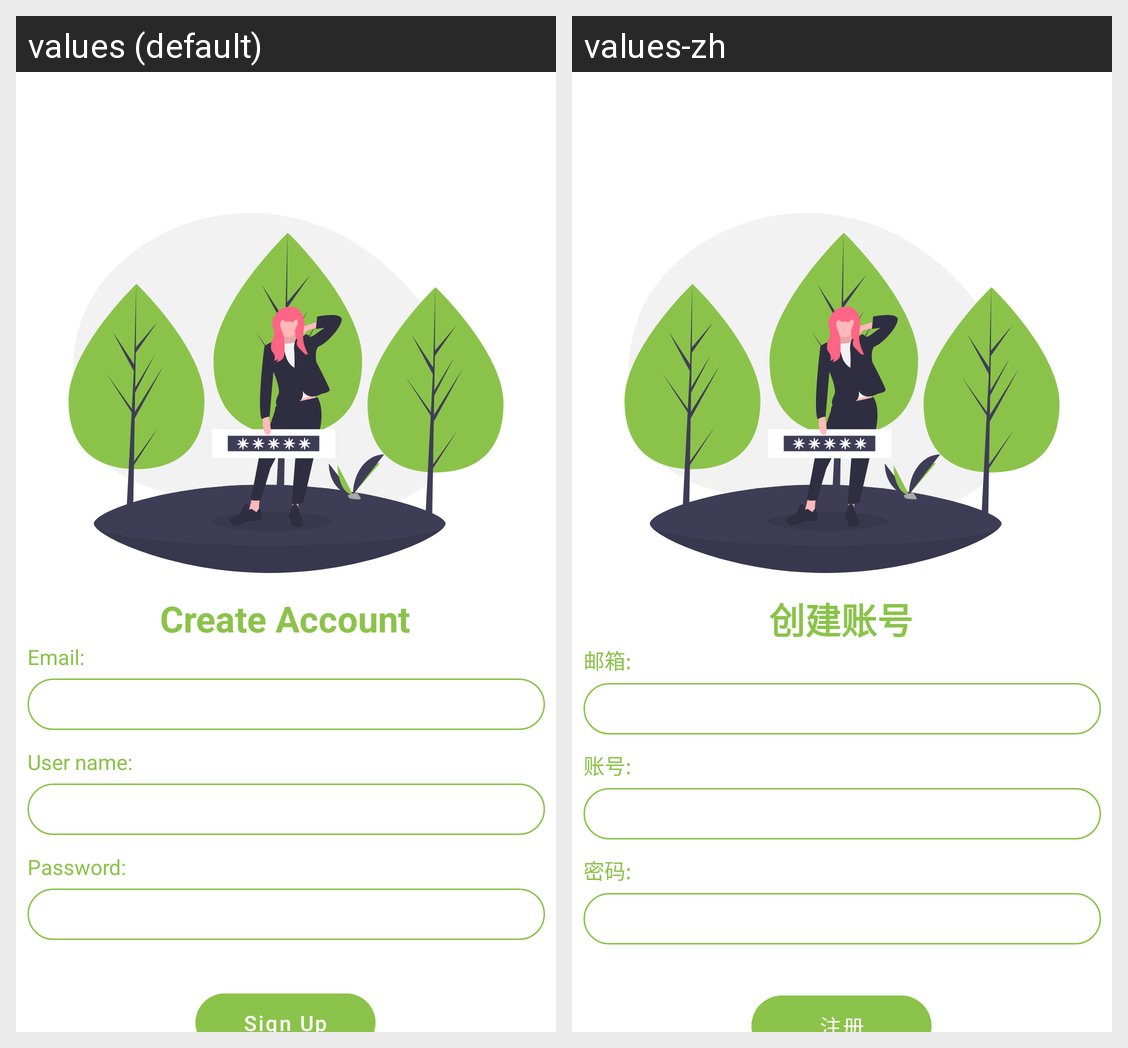

Here is an Android app screen in its default locale and in the app's own translations. Write out the translated-string differences for the strings that appear on this screen.
Android screen res/layout/activity_signup.xml rendered under 2 locales, left to right: values (default), values-zh. Device: Nexus 5 (rendered at 1080×1920; each locale shown at half size, 540×960, under a caption strip naming it); theme Theme.Login.
Strings drawn on this screen, with the default value and each locale's value (text and hints the layout hard-codes, and strings that could not be matched under every locale, appear in the picture but are not listed):

create_account
  values: Create Account
  values-zh: 创建账号

email
  values: Email:
  values-zh: 邮箱:

account
  values: User name:
  values-zh: 账号:

password
  values: Password:
  values-zh: 密码:

sign_up
  values: Sign Up
  values-zh: 注册
